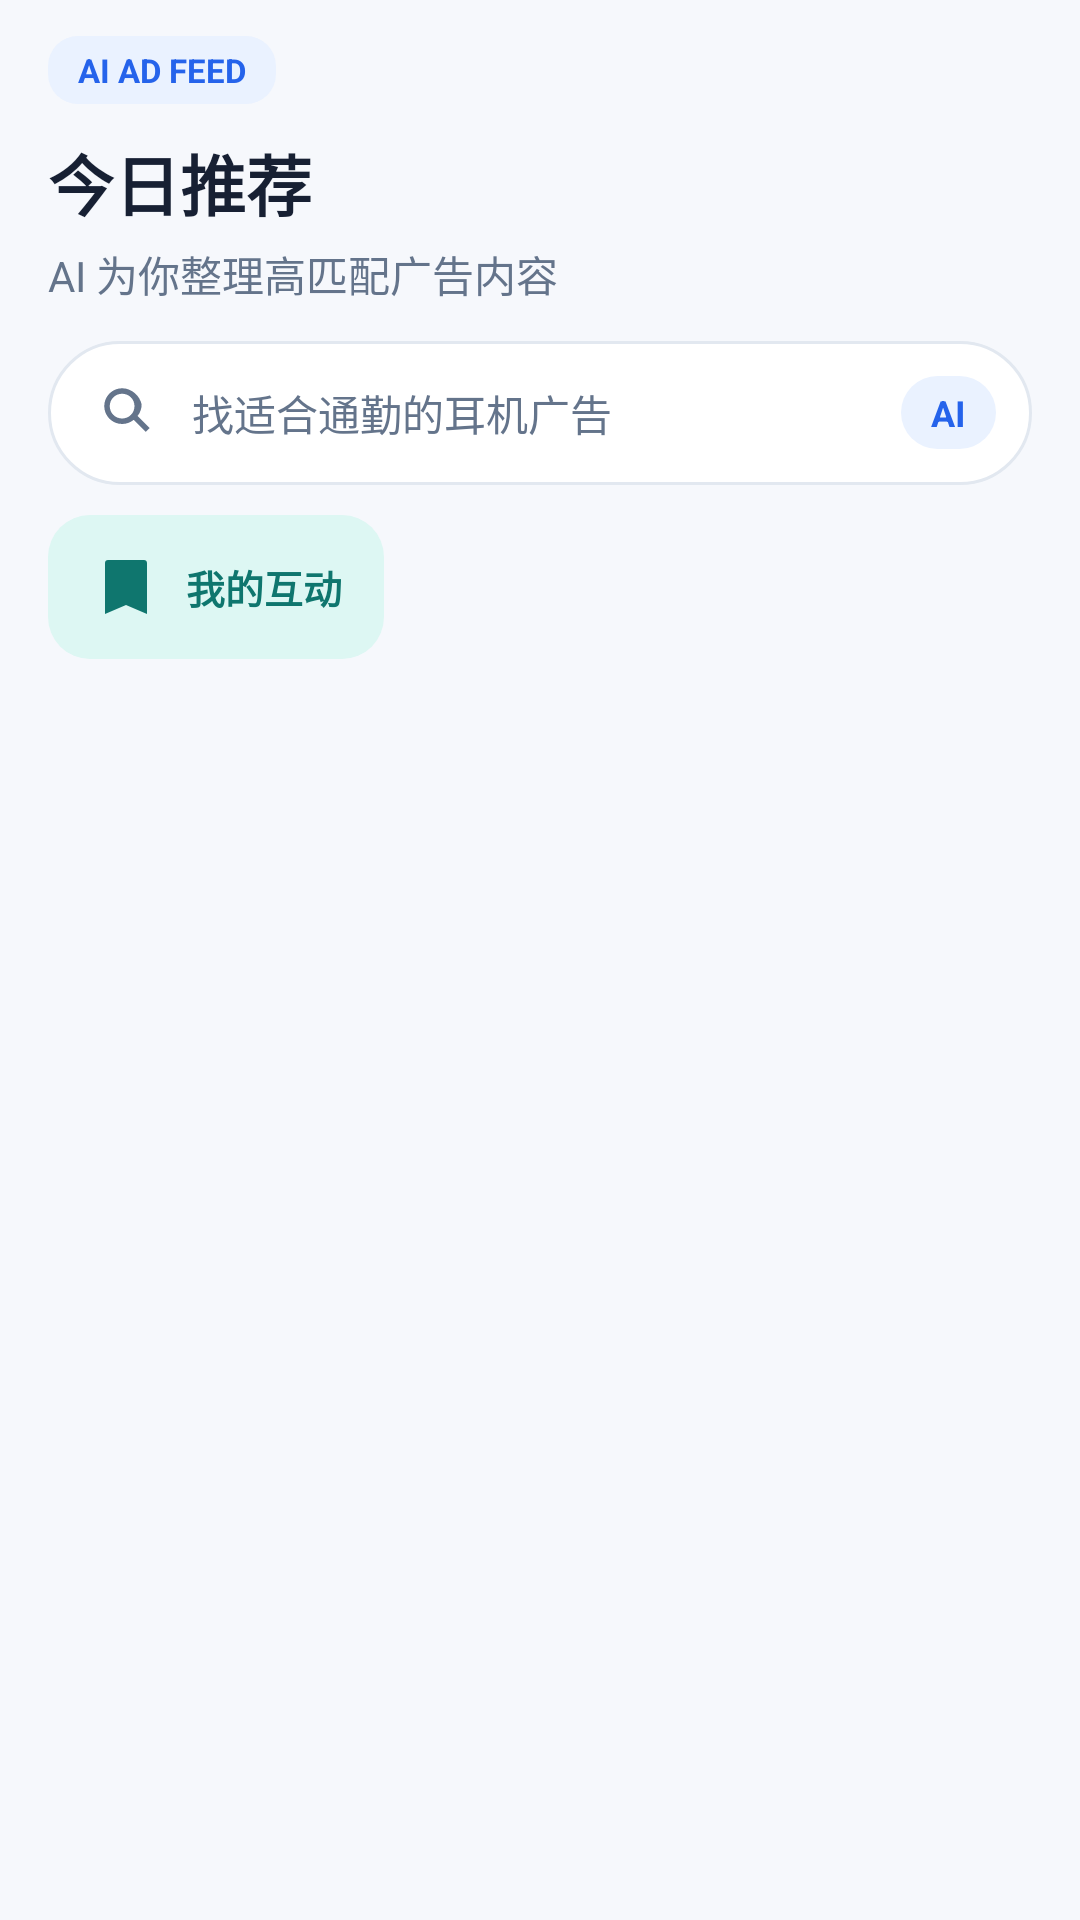

Here is an Android app screen rendered from its layout file. Give the layout XML and the strings, colors and styles it references.
<!-- AndroidManifest.xml: application theme Theme.Aiadfeedflow -->
<!-- res/layout/view_feed_header.xml -->
<?xml version="1.0" encoding="utf-8"?>
<LinearLayout xmlns:android="http://schemas.android.com/apk/res/android"
    xmlns:app="http://schemas.android.com/apk/res-auto"
    android:id="@+id/home_header"
    android:layout_width="match_parent"
    android:layout_height="wrap_content"
    android:background="@color/feed_background"
    android:orientation="vertical"
    android:paddingStart="@dimen/screen_padding"
    android:paddingTop="@dimen/home_header_padding_top"
    android:paddingEnd="@dimen/screen_padding"
    android:paddingBottom="@dimen/home_header_padding_bottom">

    <TextView
        android:id="@+id/home_badge_text"
        android:layout_width="wrap_content"
        android:layout_height="wrap_content"
        android:background="@drawable/bg_home_badge"
        android:paddingStart="10dp"
        android:paddingTop="4dp"
        android:paddingEnd="10dp"
        android:paddingBottom="4dp"
        android:text="@string/home_badge"
        android:textColor="@color/feed_accent"
        android:textSize="11sp"
        android:textStyle="bold" />

    <TextView
        android:id="@+id/home_title_text"
        android:layout_width="match_parent"
        android:layout_height="wrap_content"
        android:layout_marginTop="10dp"
        android:text="@string/home_title"
        android:textColor="@color/feed_text_primary"
        android:textSize="22sp"
        android:textStyle="bold" />

    <TextView
        android:id="@+id/home_subtitle_text"
        android:layout_width="match_parent"
        android:layout_height="wrap_content"
        android:layout_marginTop="4dp"
        android:text="@string/home_subtitle"
        android:textColor="@color/feed_text_secondary"
        android:textSize="14sp" />

    <LinearLayout
        android:id="@+id/search_entry"
        android:layout_width="match_parent"
        android:layout_height="@dimen/home_search_height"
        android:layout_marginTop="12dp"
        android:background="@drawable/bg_home_search"
        android:clickable="true"
        android:contentDescription="@string/content_desc_search_entry"
        android:focusable="true"
        android:foreground="?attr/selectableItemBackground"
        android:gravity="center_vertical"
        android:orientation="horizontal"
        android:paddingStart="16dp"
        android:paddingEnd="12dp">

        <ImageView
            android:layout_width="@dimen/home_action_icon_size"
            android:layout_height="@dimen/home_action_icon_size"
            android:contentDescription="@null"
            android:src="@drawable/ic_search"
            app:tint="@color/feed_text_secondary" />

        <TextView
            android:id="@+id/search_hint_text"
            android:layout_width="0dp"
            android:layout_height="wrap_content"
            android:layout_marginStart="10dp"
            android:layout_weight="1"
            android:ellipsize="end"
            android:singleLine="true"
            android:text="@string/home_search_hint"
            android:textColor="@color/feed_text_secondary"
            android:textSize="14sp" />

        <TextView
            android:id="@+id/search_ai_badge_text"
            android:layout_width="wrap_content"
            android:layout_height="wrap_content"
            android:background="@drawable/bg_home_ai_badge"
            android:paddingStart="10dp"
            android:paddingTop="4dp"
            android:paddingEnd="10dp"
            android:paddingBottom="4dp"
            android:text="@string/home_search_ai_badge"
            android:textColor="@color/feed_accent"
            android:textSize="12sp"
            android:textStyle="bold" />
    </LinearLayout>

    <TextView
        android:id="@+id/interactions_entry"
        android:layout_width="wrap_content"
        android:layout_height="@dimen/home_action_button_size"
        android:layout_marginTop="10dp"
        android:background="@drawable/bg_home_interactions"
        android:clickable="true"
        android:contentDescription="@string/content_desc_interactions_entry"
        android:drawableStart="@drawable/ic_bookmark"
        android:drawablePadding="8dp"
        android:focusable="true"
        android:foreground="?attr/selectableItemBackground"
        android:gravity="center"
        android:paddingStart="14dp"
        android:paddingEnd="14dp"
        android:text="@string/home_interactions_label"
        android:textColor="@color/feed_data"
        android:textSize="13sp"
        android:textStyle="bold" />
</LinearLayout>
<!-- resources referenced by this layout -->
<resources>
  <color name="feed_accent">#2563EB</color>
  <color name="feed_background">#F6F8FC</color>
  <color name="feed_data">#0F766E</color>
  <color name="feed_text_primary">#172033</color>
  <color name="feed_text_secondary">#64748B</color>
  <dimen name="home_action_button_size">48dp</dimen>
  <dimen name="home_action_icon_size">22dp</dimen>
  <dimen name="home_header_padding_bottom">14dp</dimen>
  <dimen name="home_header_padding_top">12dp</dimen>
  <dimen name="home_search_height">48dp</dimen>
  <dimen name="screen_padding">16dp</dimen>
  <!-- drawable bg_home_ai_badge (drawable) -->
  <?xml version="1.0" encoding="utf-8"?>
  <shape xmlns:android="http://schemas.android.com/apk/res/android">
      <solid android:color="@color/feed_accent_soft" />
      <corners android:radius="@dimen/chip_radius" />
  </shape>
  <!-- drawable bg_home_badge (drawable) -->
  <?xml version="1.0" encoding="utf-8"?>
  <shape xmlns:android="http://schemas.android.com/apk/res/android">
      <solid android:color="@color/feed_accent_soft" />
      <corners android:radius="@dimen/home_badge_radius" />
  </shape>
  <!-- drawable bg_home_interactions (drawable) -->
  <?xml version="1.0" encoding="utf-8"?>
  <shape xmlns:android="http://schemas.android.com/apk/res/android">
      <solid android:color="@color/feed_data_soft" />
      <corners android:radius="@dimen/chip_radius" />
  </shape>
  <!-- drawable bg_home_search (drawable) -->
  <?xml version="1.0" encoding="utf-8"?>
  <shape xmlns:android="http://schemas.android.com/apk/res/android">
      <solid android:color="@color/feed_surface" />
      <stroke
          android:width="1dp"
          android:color="@color/feed_border" />
      <corners android:radius="@dimen/home_search_radius" />
  </shape>
  <!-- drawable ic_bookmark (drawable) -->
  <?xml version="1.0" encoding="utf-8"?>
  <vector xmlns:android="http://schemas.android.com/apk/res/android"
      android:width="24dp"
      android:height="24dp"
      android:viewportWidth="24"
      android:viewportHeight="24">
      <path
          android:fillColor="@color/feed_data"
          android:pathData="M6,3h12c0.6,0 1,0.4 1,1v17l-7,-3 -7,3V4c0,-0.6 0.4,-1 1,-1z" />
  </vector>
  <!-- drawable ic_search (drawable) -->
  <?xml version="1.0" encoding="utf-8"?>
  <vector xmlns:android="http://schemas.android.com/apk/res/android"
      android:width="24dp"
      android:height="24dp"
      android:viewportWidth="24"
      android:viewportHeight="24">
      <path
          android:fillColor="@color/feed_text_secondary"
          android:pathData="M9.5,3C5.9,3 3,5.9 3,9.5S5.9,16 9.5,16c1.6,0 3.1,-0.6 4.2,-1.5l4.4,4.4 1.4,-1.4 -4.4,-4.4c0.9,-1.1 1.5,-2.6 1.5,-4.2C16,5.9 13.1,3 9.5,3zM9.5,5C12,5 14,7 14,9.5S12,14 9.5,14 5,12 5,9.5 7,5 9.5,5z" />
  </vector>
  <string name="content_desc_interactions_entry">打开我的互动记录</string>
  <string name="content_desc_search_entry">打开搜索入口</string>
  <string name="home_badge">AI AD FEED</string>
  <string name="home_interactions_label">我的互动</string>
  <string name="home_search_ai_badge">AI</string>
  <string name="home_search_hint">找适合通勤的耳机广告</string>
  <string name="home_subtitle">AI 为你整理高匹配广告内容</string>
  <string name="home_title">今日推荐</string>
  <style name="Theme.Aiadfeedflow" parent="Base.Theme.Aiadfeedflow" />
  <color name="feed_accent_soft">#EAF2FF</color>
  <dimen name="chip_radius">14dp</dimen>
  <dimen name="home_badge_radius">10dp</dimen>
  <color name="feed_data_soft">#DDF7F3</color>
  <color name="feed_surface">#FFFFFFFF</color>
  <color name="feed_border">#E2E8F0</color>
  <dimen name="home_search_radius">24dp</dimen>
  <style name="Base.Theme.Aiadfeedflow" parent="Theme.Material3.DayNight.NoActionBar">
          
          
      </style>
</resources>
